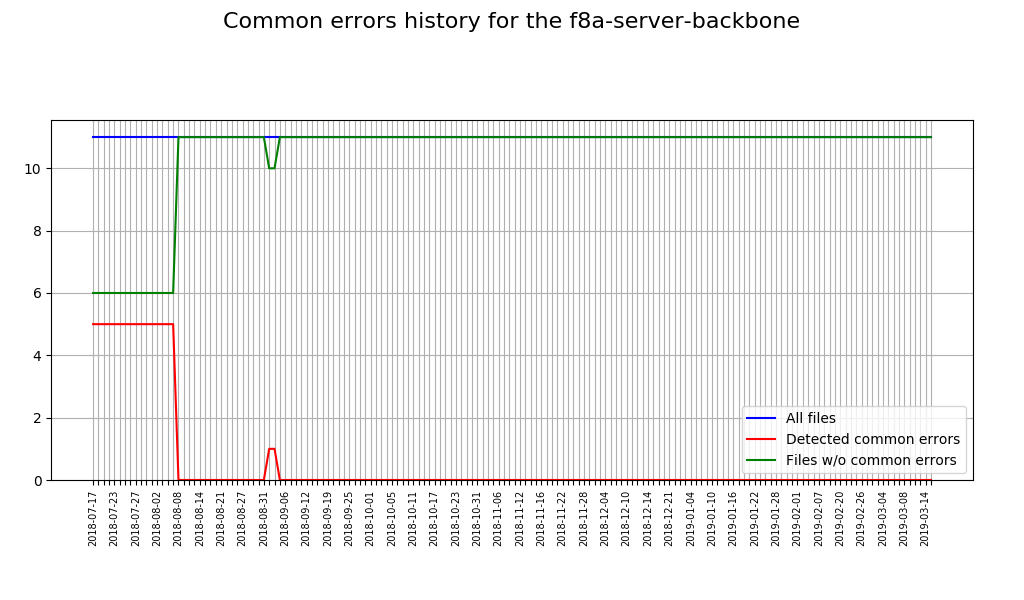

Source data for this figure (header and first rows):
Date, Total sources, Sources with issues, Correct sources
2018-07-17, 11, 5, 6
2018-07-18, 11, 5, 6
2018-07-19, 11, 5, 6
2018-07-20, 11, 5, 6
2018-07-23, 11, 5, 6
2018-07-24, 11, 5, 6
2018-07-25, 11, 5, 6
2018-07-26, 11, 5, 6
2018-07-27, 11, 5, 6
2018-07-30, 11, 5, 6
2018-07-31, 11, 5, 6
2018-08-01, 11, 5, 6
2018-08-02, 11, 5, 6
2018-08-03, 11, 5, 6
2018-08-06, 11, 5, 6
2018-08-07, 11, 5, 6
2018-08-08, 11, 0, 11
2018-08-09, 11, 0, 11
2018-08-10, 11, 0, 11
2018-08-13, 11, 0, 11
2018-08-14, 11, 0, 11
2018-08-15, 11, 0, 11
2018-08-17, 11, 0, 11
2018-08-20, 11, 0, 11
2018-08-21, 11, 0, 11
2018-08-22, 11, 0, 11
2018-08-22, 11, 0, 11
2018-08-23, 11, 0, 11
2018-08-24, 11, 0, 11
2018-08-27, 11, 0, 11
2018-08-28, 11, 0, 11
2018-08-29, 11, 0, 11
2018-08-30, 11, 0, 11
2018-08-31, 11, 0, 11
2018-09-03, 11, 1, 10
2018-09-04, 11, 1, 10
2018-09-05, 11, 0, 11
2018-09-06, 11, 0, 11
2018-09-06, 11, 0, 11
2018-09-07, 11, 0, 11
2018-09-10, 11, 0, 11
2018-09-11, 11, 0, 11
2018-09-12, 11, 0, 11
2018-09-13, 11, 0, 11
2018-09-14, 11, 0, 11
2018-09-17, 11, 0, 11
2018-09-19, 11, 0, 11
2018-09-20, 11, 0, 11
2018-09-21, 11, 0, 11
2018-09-21, 11, 0, 11
2018-09-24, 11, 0, 11
2018-09-25, 11, 0, 11
2018-09-26, 11, 0, 11
2018-09-27, 11, 0, 11
2018-09-28, 11, 0, 11
2018-10-01, 11, 0, 11
2018-10-02, 11, 0, 11
2018-10-03, 11, 0, 11
2018-10-04, 11, 0, 11
2018-10-05, 11, 0, 11
... 101 more rows
